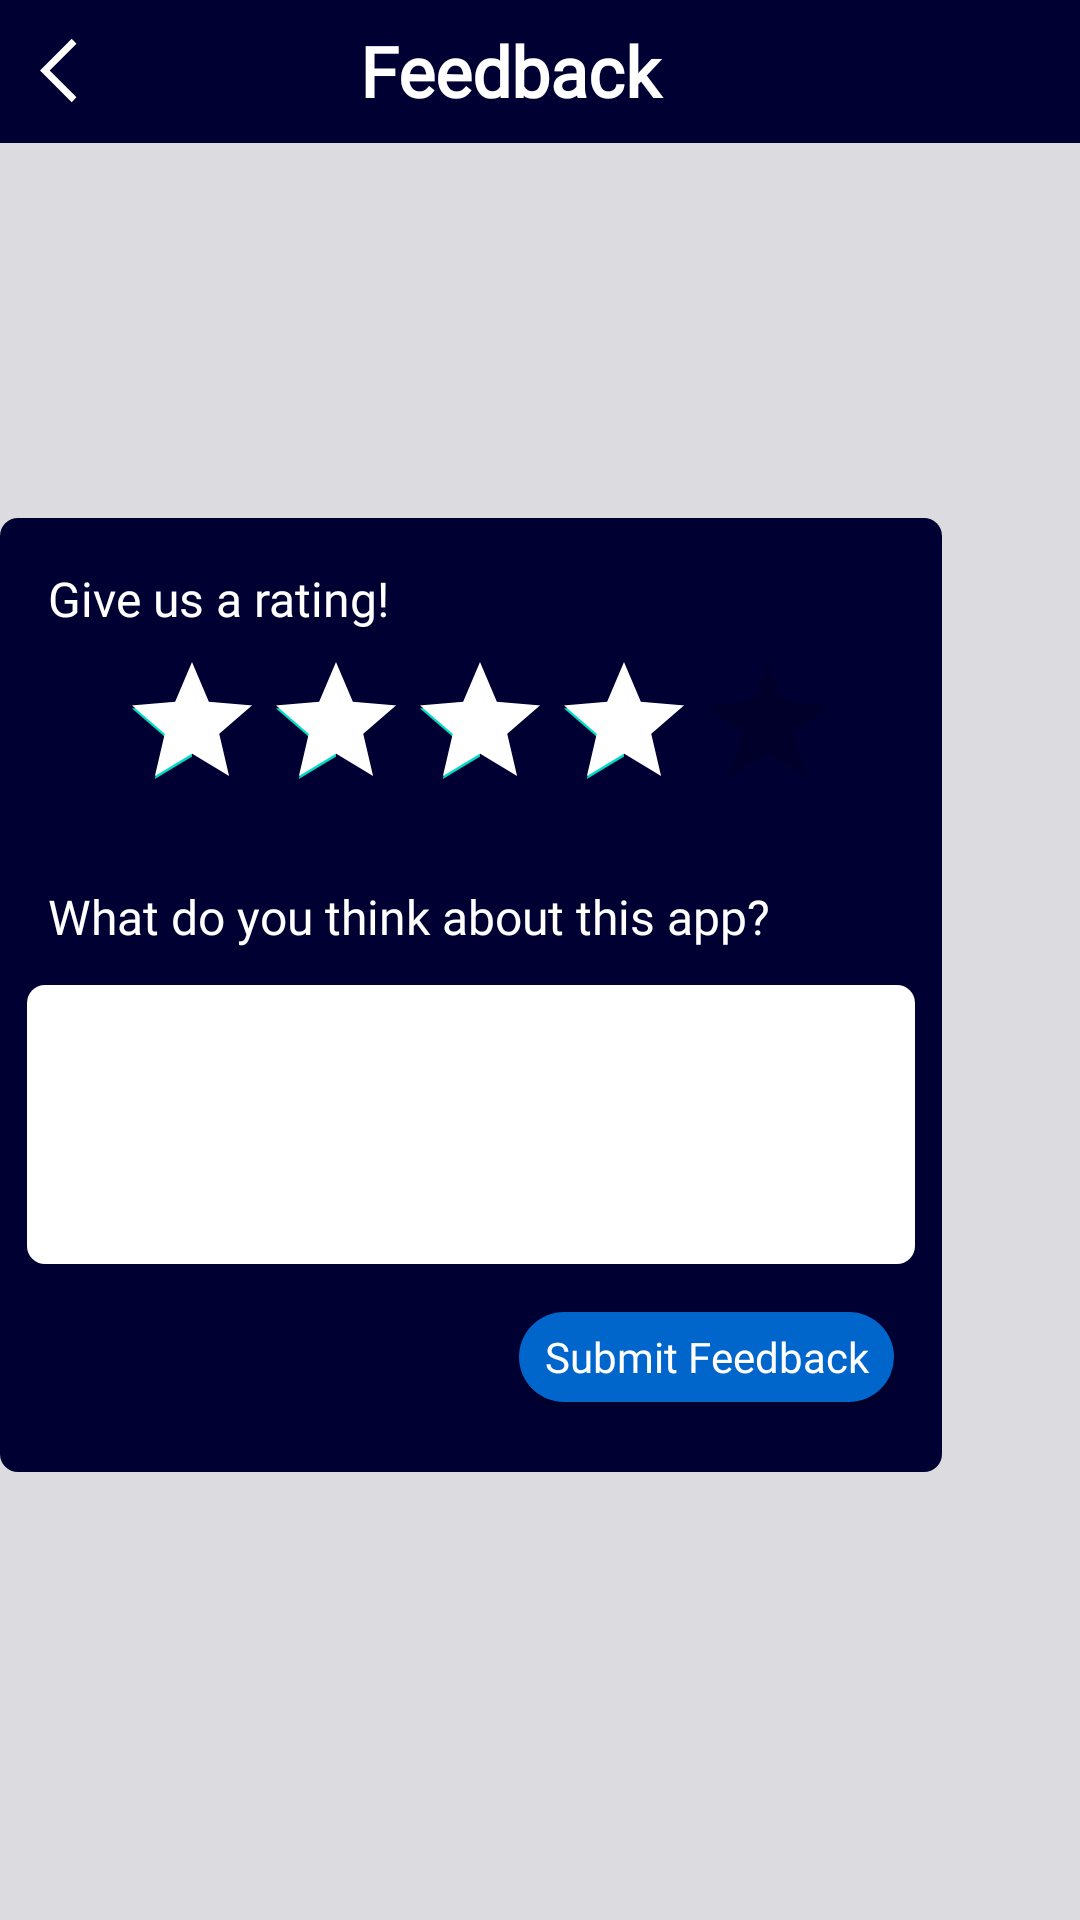

Android layout source for this screen:
<!-- AndroidManifest.xml: application theme Theme.Studentvoting -->
<!-- res/layout/fragment_feedback.xml -->
<?xml version="1.0" encoding="utf-8"?>
<RelativeLayout xmlns:android="http://schemas.android.com/apk/res/android"
    xmlns:app="http://schemas.android.com/apk/res-auto"
    xmlns:tools="http://schemas.android.com/tools"
    android:layout_width="match_parent"
    android:layout_height="match_parent"
    android:background="#EDEDEDED"
    tools:context=".FAQPage">

    <androidx.appcompat.widget.Toolbar
        android:id="@+id/feedbackTB"
        android:layout_width="match_parent"
        android:layout_height="143px"
        android:background="#000033"
        android:minHeight="?attr/actionBarSize" />

    <TextView
        android:id="@+id/textFeedbackTB"
        android:layout_width="157dp"
        android:layout_height="wrap_content"
        android:layout_alignBottom="@+id/feedbackTB"
        android:layout_alignParentStart="true"
        android:layout_alignParentTop="true"
        android:layout_alignParentEnd="true"
        android:layout_marginStart="117dp"
        android:layout_marginTop="8dp"
        android:layout_marginEnd="137dp"
        android:layout_marginBottom="8dp"
        android:fontFamily="@font/archivo_bold"
        android:text="Feedback"
        android:textAlignment="center"
        android:textColor="#FFFFFF"
        android:textSize="70px"
        android:textStyle="bold" />

    <ImageButton
        android:id="@+id/BtnPrevResult"
        android:layout_width="wrap_content"
        android:layout_height="wrap_content"
        android:background="@null"
        android:src="@drawable/arrow_back_"
        android:translationX="40px"
        android:translationY="33px"/>

    <androidx.constraintlayout.widget.ConstraintLayout
        android:layout_width="320dp"
        android:layout_height="318dp"
        android:layout_below="@id/feedbackTB"
        android:layout_alignParentEnd="true"
        android:layout_marginTop="125dp"
        android:background="@drawable/roundedtextbox"
        android:backgroundTint="@color/darkblue"
        android:layout_marginEnd="46dp">


        <RatingBar
            android:id="@+id/ratingBar2"
            android:layout_width="241dp"
            android:layout_height="54dp"
            android:layout_marginStart="40dp"
            android:layout_marginTop="44dp"
            android:backgroundTint="@color/white"
            android:progressTint="@color/white"
            android:rating="4"
            app:layout_constraintStart_toStartOf="parent"
            app:layout_constraintTop_toTopOf="parent" />

        <TextView
            android:id="@+id/textView11"
            android:layout_width="wrap_content"
            android:layout_height="wrap_content"
            android:layout_marginStart="16dp"
            android:layout_marginTop="16dp"
            android:fontFamily="@font/archivo_bold"
            android:textSize="16dp"
            android:text="Give us a rating!"
            android:textColor="#FFFFFF"
            app:layout_constraintStart_toStartOf="parent"
            app:layout_constraintTop_toTopOf="parent" />

        <TextView
            android:id="@+id/textView18"
            android:layout_width="wrap_content"
            android:layout_height="wrap_content"
            android:layout_marginStart="16dp"
            android:layout_marginTop="24dp"
            android:fontFamily="@font/archivo_bold"
            android:textSize="16dp"
            android:text="What do you think about this app?"
            android:textColor="#FFFFFF"
            app:layout_constraintStart_toStartOf="parent"
            app:layout_constraintTop_toBottomOf="@+id/ratingBar2" />

        <EditText
            android:id="@+id/editTextTextPersonName"
            android:layout_width="296dp"
            android:layout_height="93dp"
            android:layout_marginTop="12dp"
            android:background="@drawable/roundedtextbox"
            android:ems="10"
            android:inputType="textPersonName"
            android:text=""
            app:layout_constraintEnd_toEndOf="parent"
            app:layout_constraintStart_toStartOf="parent"
            app:layout_constraintTop_toBottomOf="@+id/textView18" />

        <androidx.appcompat.widget.AppCompatButton
            android:id="@+id/submit_btn"
            android:layout_width="125dp"
            android:layout_height="30dp"
            android:layout_marginTop="16dp"
            android:layout_marginEnd="16dp"
            android:background="@drawable/rounded_button"
            android:clickable="true"
            android:fontFamily="@font/archivo_bold"
            android:text="Submit Feedback"
            android:textAllCaps="false"
            android:textColor="@color/white"
            app:layout_constraintEnd_toEndOf="parent"
            app:layout_constraintTop_toBottomOf="@+id/editTextTextPersonName" />
    </androidx.constraintlayout.widget.ConstraintLayout>


</RelativeLayout>
<!-- resources referenced by this layout -->
<resources>
  <color name="darkblue">#000033</color>
  <color name="white">#FFFFFFFF</color>
  <!-- drawable arrow_back_ (drawable) -->
  <vector xmlns:android="http://schemas.android.com/apk/res/android"
      android:width="25dp"
      android:height="25dp"
      android:viewportWidth="48"
      android:viewportHeight="48">
    <path
        android:fillColor="@android:color/white"
        android:pathData="M20.3,44.3 L0,24 20.3,3.7 23.35,6.85 6.2,24 23.35,41.15Z"/>
  </vector>
  <!-- drawable rounded_button (drawable) -->
  <?xml version="1.0" encoding="utf-8"?>
  <shape xmlns:android="http://schemas.android.com/apk/res/android">
      <solid android:color="#0066cc"/>
      <corners android:bottomLeftRadius="20dp" android:bottomRightRadius="20dp" android:topLeftRadius="20dp" android:topRightRadius="20dp"/>
  </shape>
  <!-- drawable roundedtextbox (drawable) -->
  <?xml version="1.0" encoding="utf-8"?>
  <shape xmlns:android="http://schemas.android.com/apk/res/android"
      android:shape="rectangle"
      android:padding="10dp">
  
      <solid android:color="#FFFFFF" />
      <corners
          android:radius="6dp" />
  </shape>
  <style name="Theme.Studentvoting" parent="Theme.MaterialComponents.DayNight.DarkActionBar">
          
          <item name="colorPrimary">@color/darkblue</item>
          <item name="colorPrimaryVariant">@color/purple_700</item>
          <item name="colorOnPrimary">@color/white</item>
          
          <item name="colorSecondary">@color/teal_200</item>
          <item name="colorSecondaryVariant">@color/teal_700</item>
          <item name="colorOnSecondary">@color/black</item>
          
          <item name="android:statusBarColor" tools:targetApi="l">?attr/colorPrimaryVariant</item>
          
          <item name="android:windowBackground">@color/darkblue</item>
      </style>
  <color name="purple_700">#FF3700B3</color>
  <color name="teal_200">#FF03DAC5</color>
  <color name="teal_700">#FF018786</color>
  <color name="black">#FF000000</color>
</resources>
